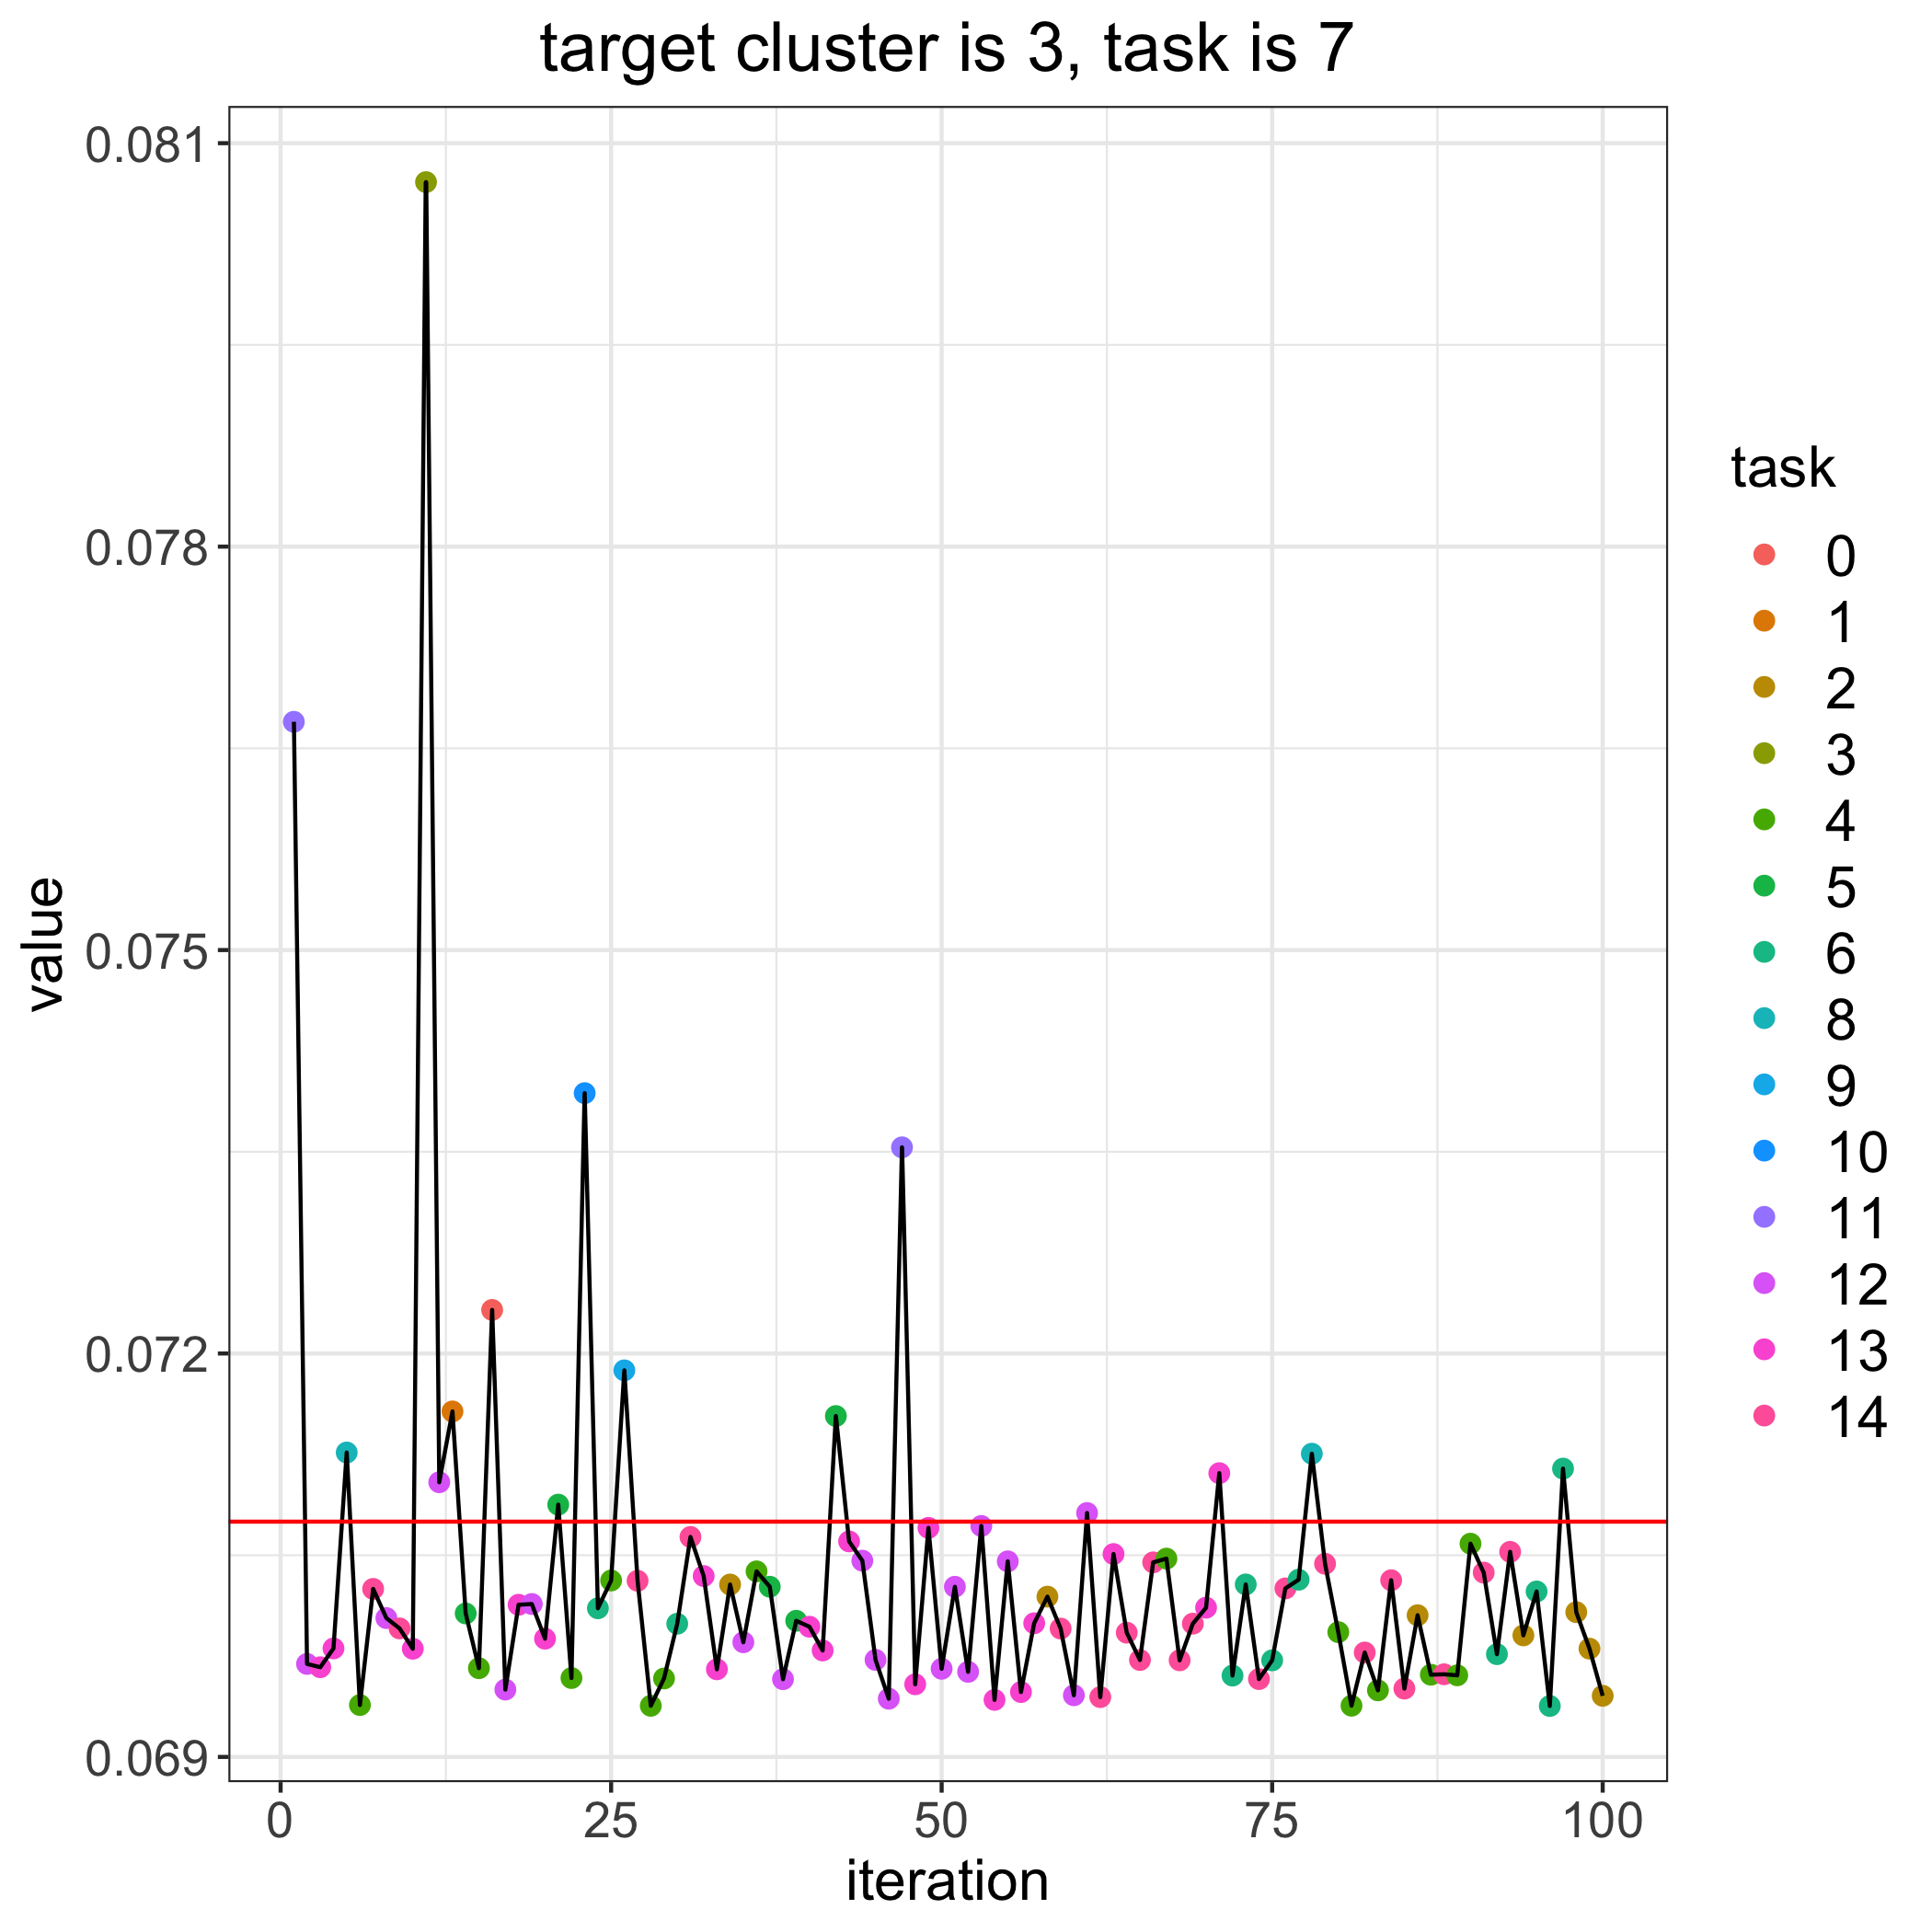

Data behind this chart, as committed beside it:
, losses, bandit_selects
0, 0.07075, 
1, 0.0767, 11.0
2, 0.06969, 12.0
3, 0.06967, 13.0
4, 0.06981, 13.0
5, 0.07126, 8.0
6, 0.06939, 4.0
7, 0.07025, 14.0
8, 0.07003, 12.0
9, 0.06996, 14.0
10, 0.0698, 13.0
11, 0.08071, 3.0
12, 0.07104, 12.0
13, 0.07157, 1.0
14, 0.07007, 5.0
15, 0.06966, 4.0
16, 0.07232, 0.0
17, 0.0695, 12.0
18, 0.07013, 13.0
19, 0.07014, 12.0
20, 0.06988, 13.0
21, 0.07088, 5.0
22, 0.06959, 4.0
23, 0.07394, 10.0
24, 0.07011, 6.0
25, 0.07031, 4.0
26, 0.07187, 9.0
27, 0.07031, 14.0
28, 0.06938, 4.0
29, 0.06958, 4.0
30, 0.06999, 6.0
31, 0.07064, 14.0
32, 0.07035, 13.0
33, 0.06965, 13.0
34, 0.07028, 2.0
35, 0.06985, 12.0
36, 0.07038, 4.0
37, 0.07027, 5.0
38, 0.06958, 12.0
39, 0.07001, 5.0
40, 0.06997, 13.0
41, 0.06979, 13.0
42, 0.07153, 5.0
43, 0.0706, 13.0
44, 0.07046, 12.0
45, 0.06972, 12.0
46, 0.06943, 12.0
47, 0.07353, 11.0
48, 0.06954, 13.0
49, 0.0707, 13.0
50, 0.06966, 12.0
51, 0.07027, 12.0
52, 0.06963, 12.0
53, 0.07072, 12.0
54, 0.06942, 13.0
55, 0.07045, 12.0
56, 0.06948, 13.0
57, 0.06999, 13.0
58, 0.07019, 2.0
59, 0.06995, 14.0
... 41 more rows
